Run: headless pygame with SDL's dummy video driver; simulated clock (each Clock.tick advances the game by its frame time, no real sleeping); random seed 0; keys injected as events and as key.get_pressed() state; no mouse input.
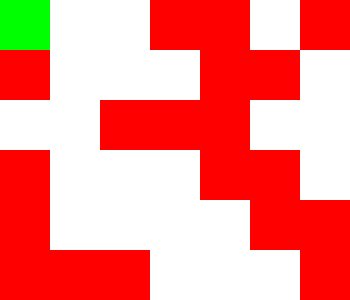
Frame 1 of 4 · flips 1–60 · no input
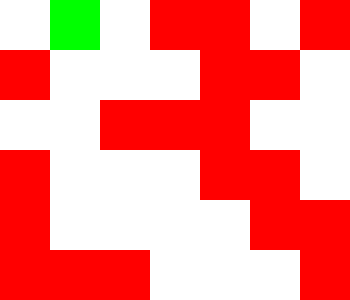
Frame 2 of 4 · flips 61–180 · tapped SPACE, RETURN · held RIGHT (→), D
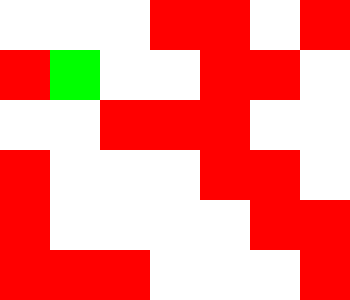
Frame 3 of 4 · flips 181–300 · held DOWN (↓), S
Frame 4 of 4 · flips 301–420 · held LEFT (←), A, UP (↑), W · screen same as frame 2, image omitted

The pygame program that drew these frames:

import pygame
import sys

global posAttuale,possibilitaFuture,perimetro

perimetro = [[0, 0, 0, -1, -1, 0, -1], #0 libero -1 occupato
                [-1, 0, 0, 0, -1, -1, 0], 
                [0, 0, -1, -1, -1, 0, 0], 
                [-1, 0, 0, 0, -1, -1, 0], 
                [-1, 0, 0, 0, 0, -1, -1], 
                [-1, -1, -1, 0, 0, 0, -1]]
DIMENSIONE_CASELLA = 50
DIMENSIONI = (DIMENSIONE_CASELLA * len(perimetro[0]),DIMENSIONE_CASELLA * len(perimetro))

BIANCO = (255,255,255)
NERO = (0,0,0)
ROSSO = (255,0,0)
VERDE = (0,255,0)

possibilitaFuture = {}

def faiPossibilità():
    global possibilitaFuture, perimetro
    possibilita = []

    cnt = 0
        
    for riga in range(len(perimetro)):
        for cella in range(len(perimetro[riga])):
            if(perimetro[riga][cella] == 0):
                perimetro[riga][cella] = cnt
                cnt+=1
            else:
                perimetro[riga][cella] = -1

    cnt = 0

    for riga in range(len(perimetro)):
        for cella in range(len(perimetro[riga])):
            possibilita = []
            if(perimetro[riga][cella]!=-1):
                    
                if(cella>=1):
                    if(perimetro[riga][cella-1]!=-1):
                        possibilita.append(perimetro[riga][cella-1])
                if(cella+1<len(perimetro[riga])):
                    if(perimetro[riga][cella+1]!=-1):
                        possibilita.append(perimetro[riga][cella+1])
                if(riga>=1):
                    if(perimetro[riga-1][cella]!=-1):
                        possibilita.append(perimetro[riga-1][cella])
                if(riga+1<len(perimetro)):
                    if(perimetro[riga+1][cella]!=-1):
                        possibilita.append(perimetro[riga+1][cella])
                if(len(possibilita) != 0):
                    possibilita.insert(0,[riga,cella])
                
                possibilitaFuture[cnt] = possibilita
                cnt+=1





def drawPlayground():
    for y in range(len(perimetro)):
        for x in range(len(perimetro[0])):
            piastrella = pygame.Rect(x*DIMENSIONE_CASELLA,y*DIMENSIONE_CASELLA,DIMENSIONE_CASELLA,DIMENSIONE_CASELLA)
            if(perimetro[y][x] != -1):
                pygame.draw.rect(screen,BIANCO,piastrella)
            else:
                pygame.draw.rect(screen,ROSSO,piastrella)
                

def controllaMovimenti(event):
    global posAttuale 
    spostX = 0
    spostY = 0
    if event.key == pygame.K_w:
        spostY = -1
    elif event.key == pygame.K_a:
        spostX = -1
    elif event.key == pygame.K_s:
        spostY = 1
    elif event.key == pygame.K_d:
        spostX = 1

    for posFuture in possibilitaFuture[posAttuale][1:]:
        if([possibilitaFuture[posAttuale][0][0] +spostY,possibilitaFuture[posAttuale][0][1]+spostX] == possibilitaFuture[posFuture][0]):
            posAttuale = posFuture

def posizioneAttuale():
    piastrella = pygame.Rect(possibilitaFuture[posAttuale][0][1]*DIMENSIONE_CASELLA,possibilitaFuture[posAttuale][0][0]*DIMENSIONE_CASELLA,DIMENSIONE_CASELLA,DIMENSIONE_CASELLA)
    pygame.draw.rect(screen,VERDE,piastrella)
    
    
def main():
    global screen,possibilitaFuture,posAttuale
    pygame.init()
    screen = pygame.display.set_mode(DIMENSIONI)
    screen.fill(NERO)

    faiPossibilità()
    posAttuale = 0

    while True:
        drawPlayground()
        posizioneAttuale()
        
        pygame.display.update()

        for event in pygame.event.get():
            if(event.type == pygame.QUIT):
                pygame.quit()
                sys.exit()
            elif event.type == pygame.KEYDOWN:
                controllaMovimenti(event)


if(__name__ == "__main__"):
    main()
